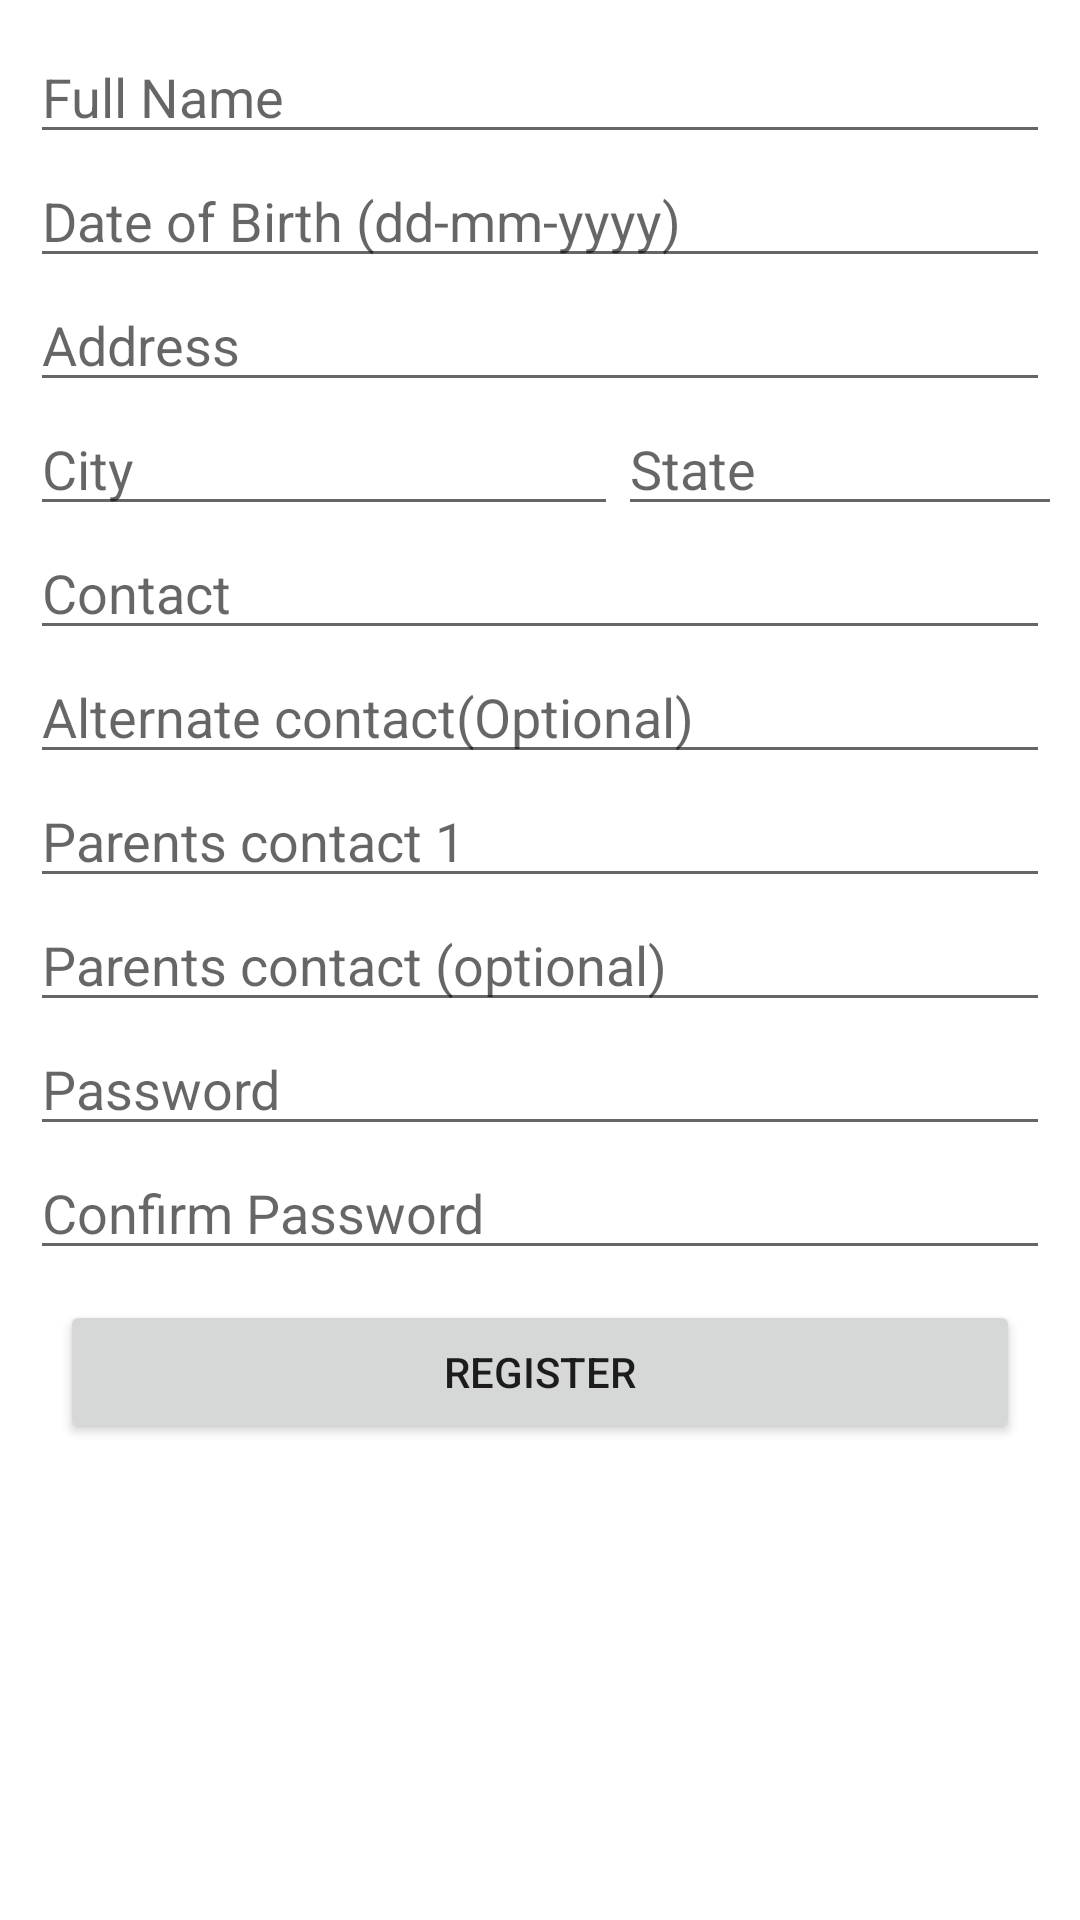

This screen was rendered from an Android layout file. Write that file and the resources it references.
<!-- AndroidManifest.xml: application theme Theme.HerSafety -->
<!-- res/layout/activity_signup.xml -->
<?xml version="1.0" encoding="utf-8"?>
<LinearLayout xmlns:android="http://schemas.android.com/apk/res/android"
    xmlns:app="http://schemas.android.com/apk/res-auto"
    xmlns:tools="http://schemas.android.com/tools"
    android:layout_width="match_parent"
    android:layout_height="match_parent"
    tools:context=".SignupActivity"
    android:orientation="vertical">
    <ScrollView
        android:layout_width="match_parent"
        android:layout_height="wrap_content">
        <LinearLayout
            android:layout_width="match_parent"
            android:layout_height="wrap_content"
            android:orientation="vertical"
            android:padding="10sp">
            <EditText
                android:id="@+id/reg_fullnm"
                android:hint="@string/full_name"
                android:layout_width="match_parent"
                android:layout_height="wrap_content"
                app:layout_constraintBottom_toBottomOf="parent"
                app:layout_constraintEnd_toEndOf="parent"
                app:layout_constraintStart_toStartOf="parent"
                app:layout_constraintTop_toTopOf="parent"
                app:layout_constraintVertical_bias="0.044"
                android:autofillHints=""
                android:inputType="text" />



            <EditText
                android:id="@+id/reg_dob"
                android:layout_width="match_parent"
                android:layout_height="wrap_content"
                android:autofillHints=""
                android:hint="@string/dob"
                android:inputType="text"
                app:layout_constraintBottom_toBottomOf="parent"
                app:layout_constraintEnd_toEndOf="parent"
                app:layout_constraintStart_toStartOf="parent"
                app:layout_constraintTop_toTopOf="parent"
                app:layout_constraintVertical_bias="0.153" />
            <EditText
                android:id="@+id/reg_add"
                android:layout_width="match_parent"
                android:layout_height="wrap_content"
                android:autofillHints=""
                android:hint="@string/address"
                android:inputType="text"
                app:layout_constraintBottom_toBottomOf="parent"
                app:layout_constraintEnd_toEndOf="parent"
                app:layout_constraintStart_toStartOf="parent"
                app:layout_constraintTop_toTopOf="parent"
                app:layout_constraintVertical_bias="0.253" />
            <LinearLayout
                android:layout_width="match_parent"
                android:layout_height="wrap_content"
                android:orientation="horizontal"
                >

                <EditText
                    android:id="@+id/reg_city"
                    android:layout_width="196dp"
                    android:layout_height="wrap_content"
                    android:autofillHints="City"
                    android:hint="@string/city"
                    android:inputType="text"
                    app:layout_constraintBottom_toBottomOf="parent"
                    app:layout_constraintEnd_toEndOf="parent"
                    app:layout_constraintStart_toStartOf="parent"
                    app:layout_constraintTop_toTopOf="parent"
                    app:layout_constraintVertical_bias="0.044" />

                <EditText
                    android:id="@+id/reg_state"
                    android:layout_width="206dp"
                    android:layout_height="wrap_content"
                    android:autofillHints="State"
                    android:hint="@string/state"
                    android:inputType="text"
                    app:layout_constraintBottom_toBottomOf="parent"
                    app:layout_constraintEnd_toEndOf="parent"
                    app:layout_constraintStart_toStartOf="parent"
                    app:layout_constraintTop_toTopOf="parent"
                    app:layout_constraintVertical_bias="0.044" />
            </LinearLayout>


            <EditText
                android:id="@+id/reg_mob"
                android:hint="@string/contact"
                android:layout_width="match_parent"
                android:layout_height="wrap_content"
                app:layout_constraintBottom_toBottomOf="parent"
                app:layout_constraintEnd_toEndOf="parent"
                app:layout_constraintStart_toStartOf="parent"
                app:layout_constraintTop_toTopOf="parent"
                app:layout_constraintVertical_bias="0.044"
                android:autofillHints="Contact"
                android:inputType="text" />
            <EditText
                android:id="@+id/reg_altermob"
                android:hint="@string/alternate_contact_optional"
                android:layout_width="match_parent"
                android:layout_height="wrap_content"
                app:layout_constraintBottom_toBottomOf="parent"
                app:layout_constraintEnd_toEndOf="parent"
                app:layout_constraintStart_toStartOf="parent"
                app:layout_constraintTop_toTopOf="parent"
                app:layout_constraintVertical_bias="0.044"
                android:autofillHints="Alternate contact"
                android:inputType="text" />
            <EditText
                android:id="@+id/reg_parents_mob1"
                android:hint="@string/parents_contact_1"
                android:layout_width="match_parent"
                android:layout_height="wrap_content"
                app:layout_constraintBottom_toBottomOf="parent"
                app:layout_constraintEnd_toEndOf="parent"
                app:layout_constraintStart_toStartOf="parent"
                app:layout_constraintTop_toTopOf="parent"
                app:layout_constraintVertical_bias="0.044"
                android:autofillHints="Parents contact 1"
                android:inputType="text" />
            <EditText
                android:id="@+id/reg_parents_mob2"
                android:hint="@string/parents_contact_optional"
                android:layout_width="match_parent"
                android:layout_height="wrap_content"
                app:layout_constraintBottom_toBottomOf="parent"
                app:layout_constraintEnd_toEndOf="parent"
                app:layout_constraintStart_toStartOf="parent"
                app:layout_constraintTop_toTopOf="parent"
                app:layout_constraintVertical_bias="0.044"
                android:autofillHints="Parents contact (optional)"
                android:inputType="text" />
            <EditText
                android:id="@+id/reg_pwd"
                android:hint="@string/loginpassword"
                android:layout_width="match_parent"
                android:layout_height="wrap_content"
                app:layout_constraintBottom_toBottomOf="parent"
                app:layout_constraintEnd_toEndOf="parent"
                app:layout_constraintStart_toStartOf="parent"
                app:layout_constraintTop_toTopOf="parent"
                app:layout_constraintVertical_bias="0.044"
                android:autofillHints="Password"
                android:inputType="text" />

            <EditText
                android:id="@+id/reg_confirm_pwd"
                android:hint="@string/confirm_password"
                android:layout_width="match_parent"
                android:layout_height="wrap_content"
                app:layout_constraintBottom_toBottomOf="parent"
                app:layout_constraintEnd_toEndOf="parent"
                app:layout_constraintStart_toStartOf="parent"
                app:layout_constraintTop_toTopOf="parent"
                app:layout_constraintVertical_bias="0.044"
                android:autofillHints="Confirm Password"
                android:inputType="text" />

            <Button
                android:layout_margin="10sp"
                android:id="@+id/reg_bt"
                android:layout_width="match_parent"
                android:layout_height="wrap_content"
                android:text="@string/register"

                />
        </LinearLayout>

    </ScrollView>



</LinearLayout>
<!-- resources referenced by this layout -->
<resources>
  <string name="address">Address</string>
  <string name="alternate_contact_optional">Alternate contact(Optional)</string>
  <string name="city">City</string>
  <string name="confirm_password">Confirm Password</string>
  <string name="contact">Contact</string>
  <string name="dob">Date of Birth (dd-mm-yyyy)</string>
  <string name="full_name">Full Name</string>
  <string name="loginpassword">Password</string>
  <string name="parents_contact_1">Parents contact 1</string>
  <string name="parents_contact_optional">Parents contact (optional)</string>
  <string name="register">REGISTER</string>
  <string name="state">State</string>
  <style name="Theme.HerSafety" parent="Theme.MaterialComponents.DayNight.DarkActionBar">
          
          <item name="colorPrimary">@color/purple_500</item>
          <item name="colorPrimaryVariant">@color/purple_700</item>
          <item name="colorOnPrimary">@color/white</item>
          
          <item name="colorSecondary">@color/teal_200</item>
          <item name="colorSecondaryVariant">@color/teal_700</item>
          <item name="colorOnSecondary">@color/black</item>
          
          <item name="android:statusBarColor">?attr/colorPrimaryVariant</item>
          
      </style>
  <color name="purple_500">#03A9F4</color>
  <color name="purple_700">#9CD4DC</color>
  <color name="white">#FFFFFF</color>
  <color name="teal_200">#FF03DAC5</color>
  <color name="teal_700">#FF018786</color>
  <color name="black">#FF000000</color>
</resources>
